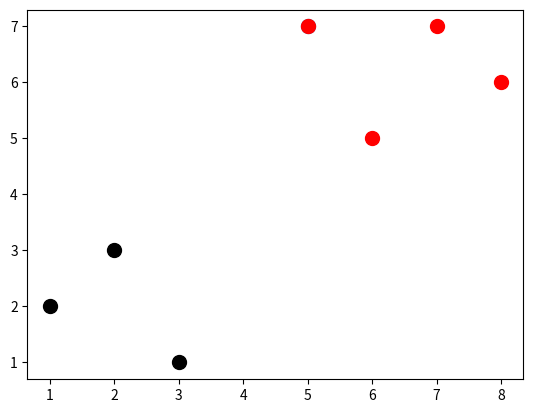

Write the Python code that produced this figure.
# -*- coding: utf-8 -*-
"""
Created on Mon Sep  7 15:56:35 2020

[redacted]
"""
import numpy as np
import warnings
from math import sqrt
from collections import Counter
import matplotlib.pyplot as plt
from matplotlib import style

def k_nearest_neighbors(data,predict,k=3):
    if (len(data)) >= k:
        warnings.warn('K is set to a value less than total voting groups!')
        
    distances=[]
    for group in data:
        for features in data[group]:
            euclidean_distance  = np.sqrt(np.sum((np.array(features)-np.array(predict))**2))
            distances.append([euclidean_distance,group])
    votes = [i[1] for i in sorted(distances)[:k]]
    vote_result = Counter(votes).most_common(1)[0][0]
    return vote_result

dataset = {'k':[[1,2],[2,3],[3,1]], 'r':[[6,5],[7,7],[8,6]]}
new_features = [5,7]
result = k_nearest_neighbors(dataset, new_features)
print(result)

for i in dataset :
    
    for ii in dataset[i]:
        plt.scatter(ii[0],ii[1],s=100,color=i)
        
plt.scatter(new_features[0], new_features[1], s=100)


plt.scatter(new_features[0], new_features[1], s=100, color = result)  
plt.show()